Dataset: dataset (GitHub, satishgoudabommanagoudar-code/ForestVision). Classes: forest, non-forest.

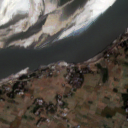
Label: non-forest

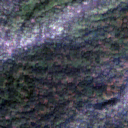
Label: forest

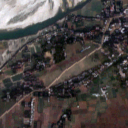
Label: non-forest

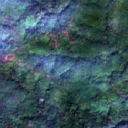
Label: forest

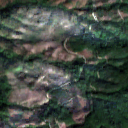
Label: forest

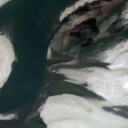
Label: non-forest
